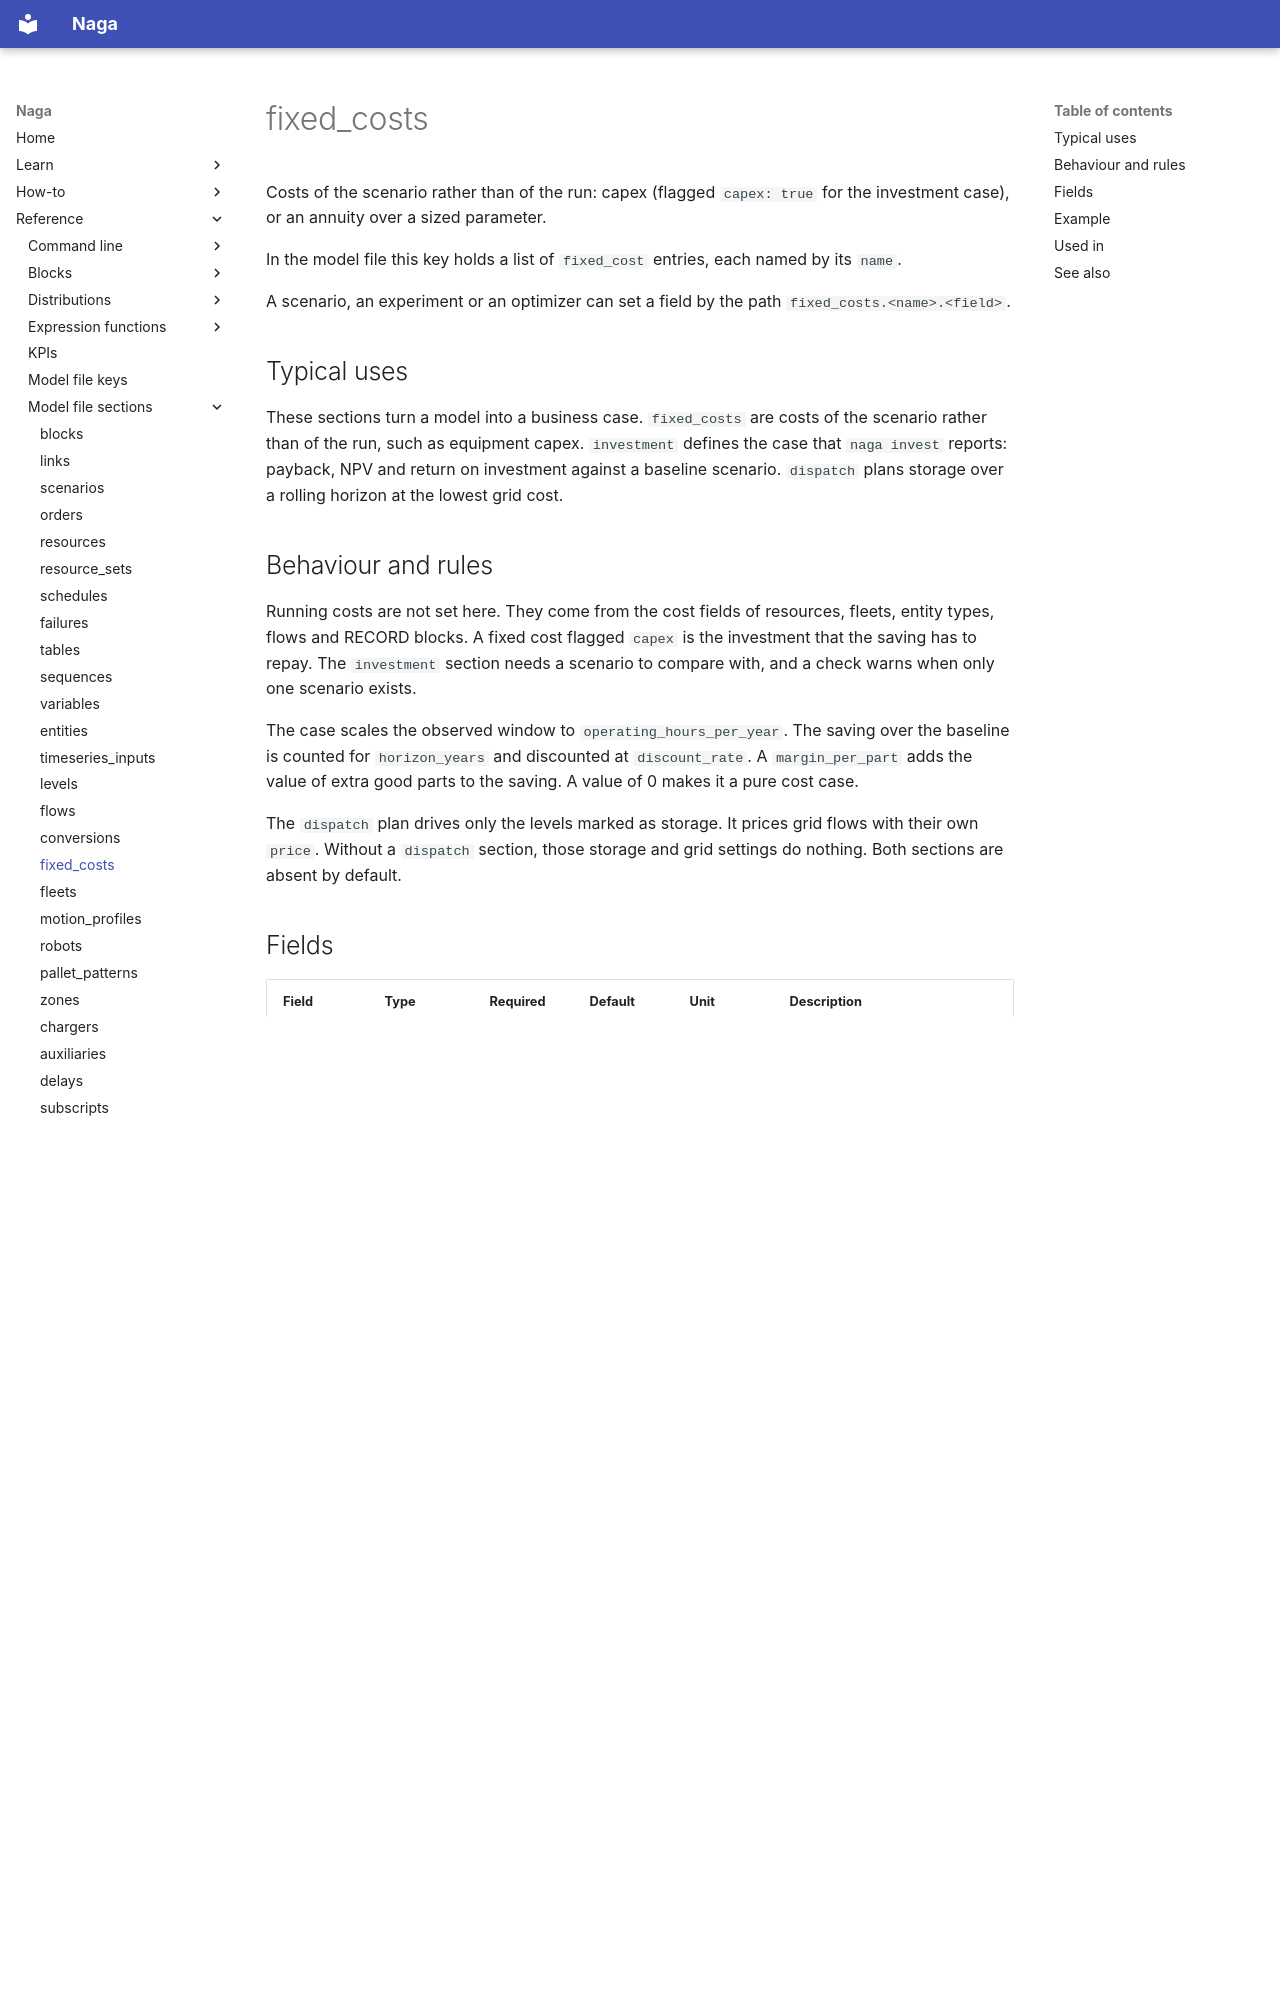

repository: TheMattHub/naga · page: reference/model-file/fixed_costs.html · generator: mkdocs

<!-- GENERATED by tools/gen_engine_docs.py -- do not edit by hand. -->
<!-- Regenerate with: python tools/gen_engine_docs.py -->

# fixed_costs

Costs of the scenario rather than of the run: capex (flagged `capex: true` for the investment case), or an annuity over a sized parameter.

In the model file this key holds a list of `fixed_cost` entries, each named by its `name`.

A scenario, an experiment or an optimizer can set a field by the path `fixed_costs.<name>.<field>`.

## Typical uses

These sections turn a model into a business case. `fixed_costs` are costs of the scenario rather than of the run, such as equipment capex. `investment` defines the case that `naga invest` reports: payback, NPV and return on investment against a baseline scenario. `dispatch` plans storage over a rolling horizon at the lowest grid cost.

## Behaviour and rules

Running costs are not set here. They come from the cost fields of resources, fleets, entity types, flows and RECORD blocks. A fixed cost flagged `capex` is the investment that the saving has to repay. The `investment` section needs a scenario to compare with, and a check warns when only one scenario exists.

The case scales the observed window to `operating_hours_per_year`. The saving over the baseline is counted for `horizon_years` and discounted at `discount_rate`. A `margin_per_part` adds the value of extra good parts to the saving. A value of 0 makes it a pure cost case.

The `dispatch` plan drives only the levels marked as storage. It prices grid flows with their own `price`. Without a `dispatch` section, those storage and grid settings do nothing. Both sections are absent by default.

## Fields

| Field | Type | Required | Default | Unit | Description |
|---|---|---|---|---|---|
| `name` | string | yes |  |  | The cost's name, as the cost summary lists it. |
| `description` | string |  |  |  | What the cost pays for; the run does not read it. |
| `amount` | string or number | yes | `"0"` | money | A number, or an expression over the model's variables and data evaluated once at run start. |
| `category` | string |  |  |  | Grouping shown in the cost_summary frame. |
| `capex` | boolean |  | `false` |  | An upfront investment: the investment case keeps it out of operating cost. Read by `nagasim.investment` only; Total Cost and every frame of a run are unchanged. |
| `locals` | object |  |  |  | Submodel parameter bindings, written by flattening; not authored by hand. |

A field of a nested object is described in the JSON Schema (`naga schema`).

## Example

```json
{"fixed_costs": [{"name": "Machine", "amount": 50000, "capex": true}]}
```

In the Python builder:

```python
from nagasim import build as nb
m = nb.Model()
m.add_fixed_cost(name='Machine', amount=50000, capex=True)
```
